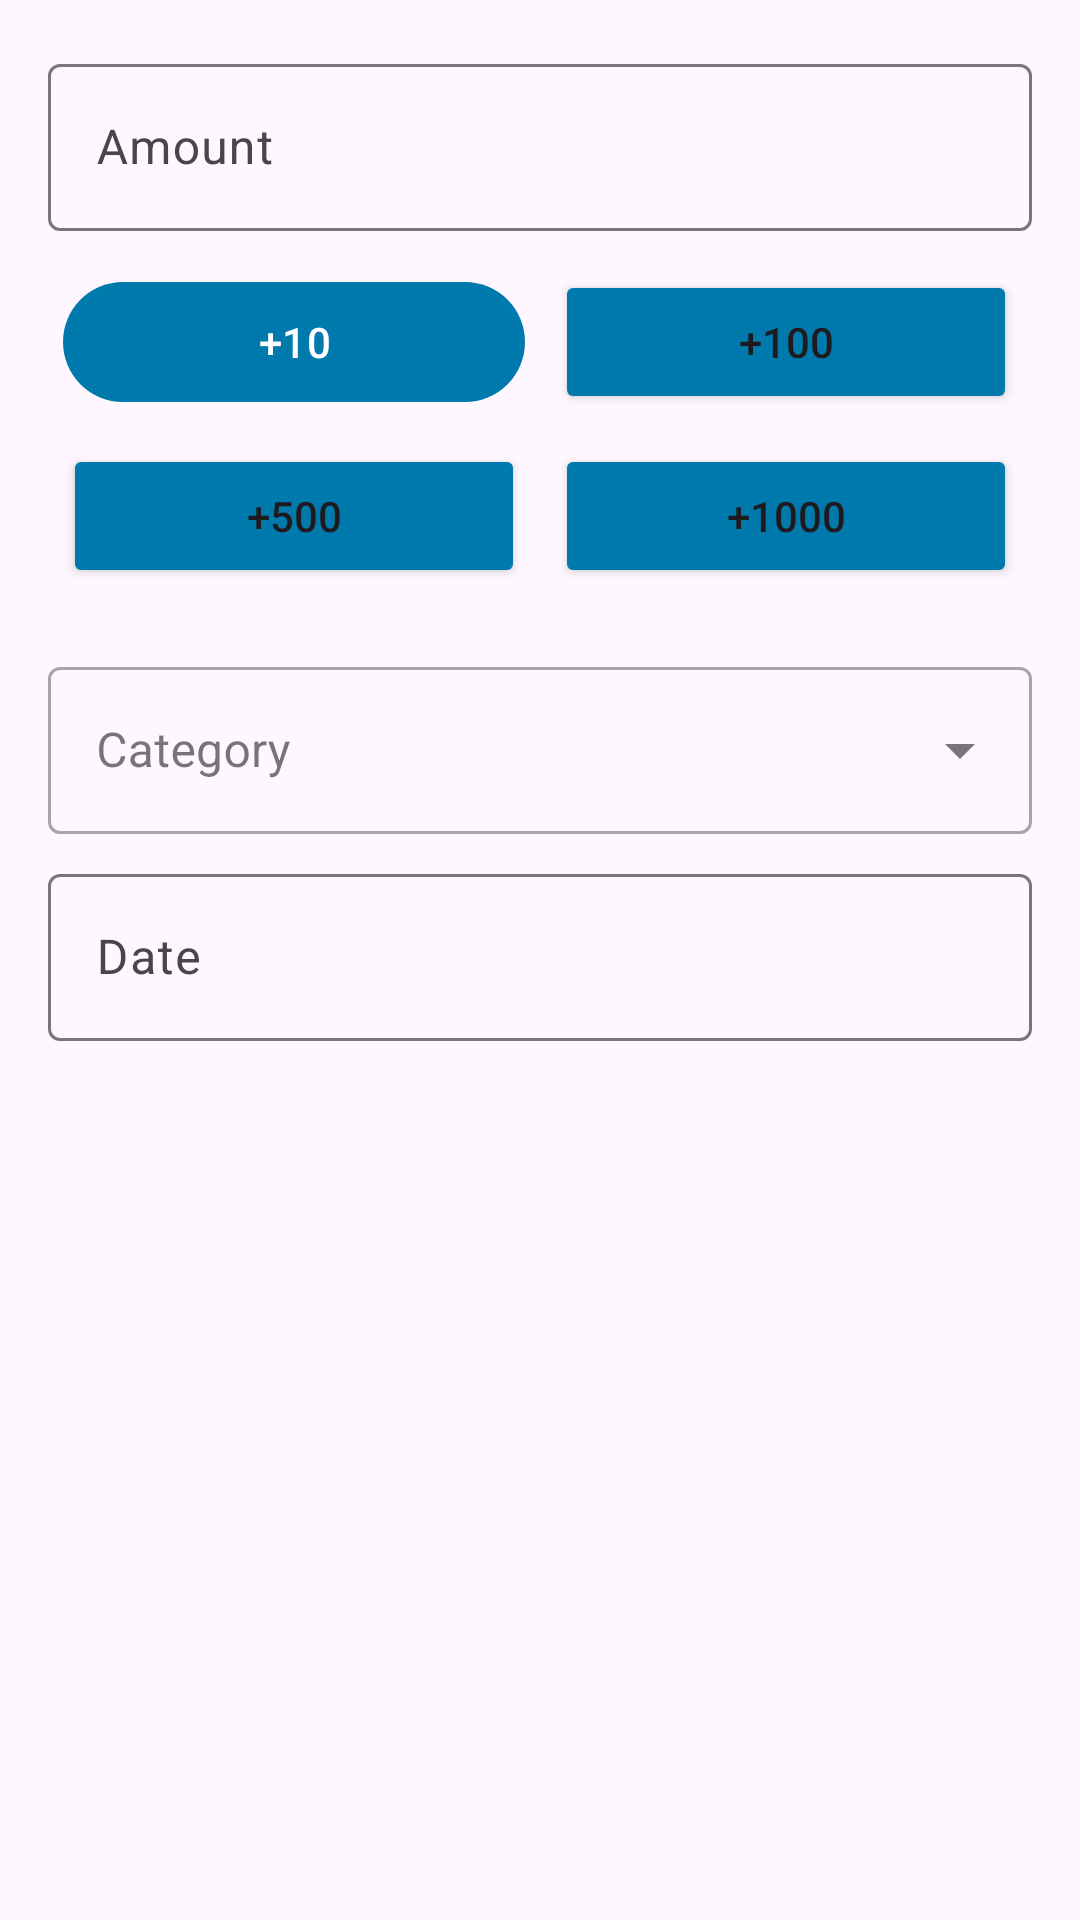

Produce the Android XML layout that renders to this screen, including the resource entries it uses.
<!-- AndroidManifest.xml: application theme Theme.SpendMonitoring -->
<!-- res/layout/modal_add_spent.xml -->
<?xml version="1.0" encoding="utf-8"?>
<LinearLayout xmlns:android="http://schemas.android.com/apk/res/android"
    xmlns:app="http://schemas.android.com/apk/res-auto"
    android:layout_width="match_parent"
    android:layout_height="wrap_content"
    android:orientation="vertical"
    android:padding="16dp">

    
    <com.google.android.material.textfield.TextInputLayout
        android:layout_width="match_parent"
        android:layout_height="wrap_content"
        android:layout_marginBottom="8dp"
        app:endIconMode="clear_text"
        android:hint="Amount">

        <com.google.android.material.textfield.TextInputEditText
            android:id="@+id/etAmount"
            android:layout_width="match_parent"
            android:layout_height="wrap_content"

            android:inputType="numberDecimal"/>
    </com.google.android.material.textfield.TextInputLayout>

    
    <LinearLayout
        android:layout_width="match_parent"
        android:layout_height="wrap_content"
        android:layout_marginBottom="16dp"
        android:orientation="vertical"
        android:weightSum="2">

        <LinearLayout
            android:layout_width="match_parent"
            android:layout_height="wrap_content"
            android:orientation="horizontal"
            android:weightSum="2">

        <com.google.android.material.button.MaterialButton
            android:layout_margin="5dp"
            app:cornerRadius="50dp"
            android:id="@+id/btnAmount10"
            android:layout_width="match_parent"
            android:layout_height="wrap_content"
            app:backgroundTint="@color/button_selected"
            android:layout_weight="1"
            android:text="+10"/>

        <Button
            android:layout_margin="5dp"
            app:cornerRadius="50dp"
            android:id="@+id/btnAmount100"
            android:layout_width="match_parent"
            android:layout_height="wrap_content"
            app:backgroundTint="@color/button_selected"
            android:layout_weight="1"
            android:text="+100"/>

        </LinearLayout>

        <LinearLayout
            android:layout_width="match_parent"
            android:layout_height="wrap_content"
            android:orientation="horizontal"
            android:weightSum="2">

            <Button
                android:layout_margin="5dp"
                app:cornerRadius="50dp"
                android:id="@+id/btnAmount500"
                android:layout_width="match_parent"
                android:layout_height="wrap_content"
                app:backgroundTint="@color/button_selected"
                android:layout_weight="1"
                android:text="+500"/>

            <Button
                android:layout_margin="5dp"
                app:cornerRadius="50dp"
                android:id="@+id/btnAmount1000"
                android:layout_width="match_parent"
                android:layout_height="wrap_content"
                app:backgroundTint="@color/button_selected"
                android:layout_weight="1"
                android:text="+1000"/>

        </LinearLayout>

    </LinearLayout>

    
    <com.google.android.material.textfield.TextInputLayout
        android:id="@+id/categoryInputLayout"
        android:layout_width="match_parent"
        android:layout_height="wrap_content"
        android:layout_marginBottom="8dp"
        android:hint="Category"
        style="@style/Widget.MaterialComponents.TextInputLayout.OutlinedBox.ExposedDropdownMenu">

        <AutoCompleteTextView
            android:id="@+id/etCategory"
            android:layout_width="match_parent"
            android:layout_height="wrap_content"
            android:inputType="text"
            android:completionThreshold="1"
            android:imeOptions="actionDone"/>
    </com.google.android.material.textfield.TextInputLayout>

    
    <com.google.android.material.textfield.TextInputLayout
        android:layout_width="match_parent"
        android:layout_height="wrap_content"
        android:hint="Date">

        <com.google.android.material.textfield.TextInputEditText
            android:id="@+id/etDate"
            android:layout_width="match_parent"
            android:layout_height="wrap_content"
            android:focusable="false"
            android:inputType="none"/>
    </com.google.android.material.textfield.TextInputLayout>

</LinearLayout>
<!-- resources referenced by this layout -->
<resources>
  <color name="button_selected">#007aad</color>
  <style name="Theme.SpendMonitoring" parent="Base.Theme.SpendMonitoring" />
  <style name="Base.Theme.SpendMonitoring" parent="Theme.Material3.DayNight.NoActionBar">
          
          
      </style>
</resources>
